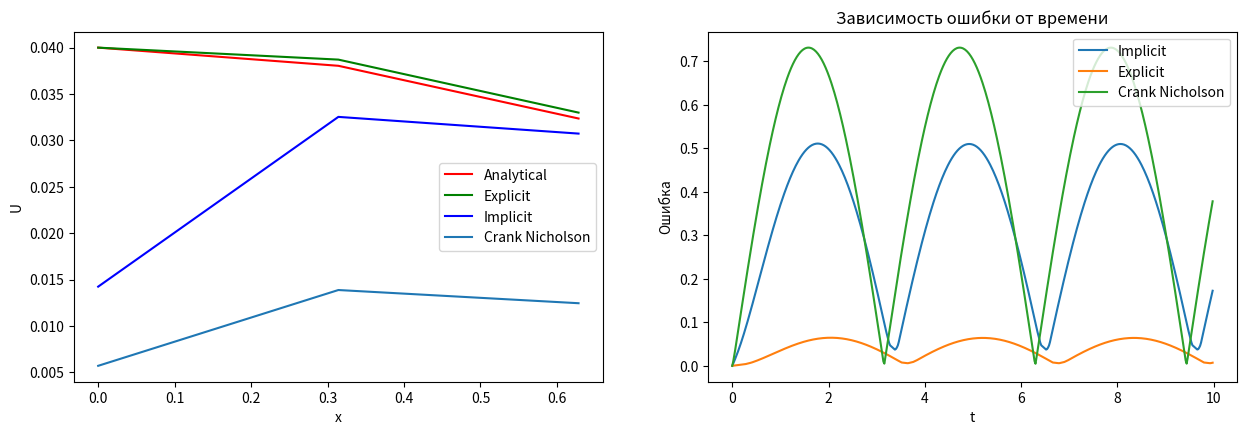

Python code for this plot:
import numpy as np

args = {
    'l': (np.pi)/2,
    'Psi': lambda x: np.sin(0),
    'Function': lambda x, t: np.cos(x)*(np.sin(t)+np.cos(t)),
    'Phi0': lambda t: np.sin(t),
    'PhiL': lambda t: -np.sin(t),
    'AnaliticalSolution': lambda x, t: np.sin(t)*np.cos(x),
    'type': '1-1',
    'algorithm': 'Implicit'
}

class ParabolicSolver:
    def __init__(self, args):
        functionName = ''
        for name, value in args.items():
            setattr(self, name, value)
        for word in args['algorithm'].split():
            first = word[0].upper()
            word = word[1:].lower()
            functionName += first + word
        try:
            self.SolveFunction = getattr(self, functionName)
        except:
            raise Exception("Данный тип не поддерживается, выберите Implicit, Explicit или Crank Nicholson")

    def Solve(self, N, K, T):
        self.h = self.l / N
        self.tau = T / K
        self.sigma = self.tau / (self.h ** 2)
        return self.SolveFunction(N, K, T)

    def AnaliticalSolutionMatrix(self, N, K, T):
        self.h = self.l / N;
        self.tau = T / K;
        self.u = np.zeros((K, N))
        for k in range(K):
            for j in range(N):
                self.u[k][j] = self.AnaliticalSolution(j * self.h, k * self.tau)
        return self.u

    def RunThroughMethod(self):
        size = len(self.a)
        p = np.zeros(size)
        q = np.zeros(size)
        p[0] = (-self.c[0] / self.b[0])
        q[0] = (self.d[0] / self.b[0])

        for i in range(1, size):
            p[i] = -self.c[i] / (self.b[i] + self.a[i] * p[i - 1])
            q[i] = (self.d[i] - self.a[i] * q[i - 1]) / (self.b[i] + self.a[i] * p[i - 1])

        x = np.zeros(size)
        x[-1] = q[-1]

        for i in range(size - 2, -1, -1):
            x[i] = p[i] * x[i + 1] + q[i]

        return x

    def Implicit(self, N, K, T):
        self.a = np.zeros(N)
        self.b = np.zeros(N)
        self.c = np.zeros(N)
        self.d = np.zeros(N)
        self.u = np.zeros((K, N))

        for i in range(1, N - 1):
            self.u[0][i] = self.Psi(i * self.h)
        self.u[0][-1] = 0

        for k in range(1, K):
            for j in range(1, N - 1):
                self.a[j] = self.sigma
                self.b[j] = -(1 + 2 * self.sigma)
                self.c[j] = self.sigma
                self.d[j] = -self.u[k - 1][j] - self.tau * self.Function(j * self.h, k * self.tau)

            self.a[0] = 0
            self.b[0] = -(1 + 2 * self.sigma)
            self.c[0] = self.sigma
            self.a[-1] = self.sigma
            self.b[-1] = -(1 + 2 * self.sigma)
            self.c[-1] = 0

            if self.type == '1-1':
                self.d[0] = -(self.u[k - 1][0] + self.sigma * self.Phi0(k * self.tau))
                self.d[-1] = -(self.u[k - 1][-1] + self.sigma * self.PhiL(k * self.tau))

            elif self.type == '2-2':
                self.d[0] = -(self.u[k - 1][0] + self.sigma * self.Phi0(k * self.tau)) - self.tau * self.Function(0, k * self.tau)
                self.d[-1] = -(self.u[k - 1][-1] + self.sigma * self.PhiL(k * self.tau)) - self.tau * self.Function((N - 1) * self.h, k * self.tau)

            elif self.type == '2-3':
                self.d[0] = -((1 - self.sigma) * self.u[k - 1][1] + self.sigma / 2 * self.u[k - 1][0]) - self.tau * Function(0, k * self.tau) - self.sigma * self.Phi0(k * self.tau)
                self.d[-1] = self.PhiL(k * self.tau) + self.Function((N - 1) * self.h, k * self.tau) * self.h / (2 * self.tau) * self.u[k - 1][-1]

            self.u[k] = self.RunThroughMethod()

        return self.u

    def Explicit(self, N, K, T):
        self.u = np.zeros((K, N))
        for j in range(1, N - 1):
            self.u[0][j] = self.Psi(j * self.h)

        for k in range(1, K):
            self.u[k][0] = self.Phi0(k * self.tau)
            for j in range(1, N - 1):
                self.u[k][j] = self.sigma * self.u[k - 1][j + 1] + (1 - 2 * self.sigma) * self.u[k - 1][j] + self.sigma * self.u[k - 1][j - 1] + self.tau * self.Function(j * self.h, k * self.tau)

            if self.type == '1-1':
                self.u[k][-1] = self.u[k][-2] + self.PhiL(k * self.tau) * self.h
            elif self.type == '2-2':
                self.u[k][-1] = self.PhiL(k * self.tau)
            elif self.type == '2-3':
                self.u[k][-1] = (self.PhiL(k * self.tau) + self.u[k][-2] / self.h + 2 * self.tau * self.u[k - 1][-1] / self.h) / (1 / self.h + 2 * self.tau / self.h)

        return self.u

    def CrankNicholson(self, N, K, T):
        theta = 0.5
        self.a = np.zeros(N)
        self.b = np.zeros(N)
        self.c = np.zeros(N)
        self.d = np.zeros(N)
        uImplisit = np.zeros(N)
        self.u = np.zeros((K, N))
        for j in range(1, N - 1):
            self.u[0][j] = self.Psi(j * self.h)

        for k in range(1, K):
            for j in range(1, N - 1):
                self.a[j] = self.sigma
                self.b[j] = -(1 + 2 * self.sigma)
                self.c[j] = self.sigma
                self.d[j] = -self.u[k - 1][j] - self.tau * self.Function(j * self.h, k * self.tau)

            self.a[0] = 0
            self.b[0] = -(1 + 2 * self.sigma)
            self.c[0] = self.sigma
            self.a[-1] = self.sigma
            self.b[-1] = -(1 + 2 * self.sigma)
            self.c[-1] = 0

            if self.type == '1-1':
                self.d[0] = -(self.u[k - 1][0] + self.sigma * self.Phi0(k * self.tau))
                self.d[-1] = -(self.u[k - 1][-1] + self.sigma * self.PhiL(k * self.tau))

            elif self.type == '2-2':
                self.d[0] = -(self.u[k - 1][0] + self.sigma * self.Phi0(k * self.tau)) - self.tau * self.Function(0, k * self.tau)
                self.d[-1] = -(self.u[k - 1][-1] + self.sigma * self.PhiL(k * self.tau)) - self.tau * self.Function((N - 1) * self.h, k * self.tau)

            elif self.type == '2-3':
                self.d[0] = -((1 - self.sigma) * self.u[k - 1][1] + self.sigma / 2 * self.u[k - 1][0]) - self.tau * Function(0, k * self.tau) - self.sigma * self.Phi0(k * self.tau)
                self.d[-1] = self.PhiL(k * self.tau) + self.Function((N - 1) * self.h, k * self.tau) * self.h / (2 * self.tau) * self.u[k - 1][-1]

            uImplisit = self.RunThroughMethod()

            uExplisit = np.zeros(N)
            for j in range(1, N - 1):
                uImplisit[j] = self.sigma * self.u[k - 1][j + 1] + (1 - 2 * self.sigma) * self.u[k - 1][j] + self.sigma * self.u[k - 1][j - 1] + self.tau * self.Function(j * self.h, k * self.tau)

            if self.type == '1-1':
                uImplisit[-1] = self.u[k][-2] + self.PhiL(k * self.tau) * self.h
            elif self.type == '2-2':
                uImplisit[-1] = self.PhiL(k * self.tau)
            elif self.type == '2-3':
                uImplisit[-1] = (self.PhiL(k * self.tau) + self.u[k][-2] / self.h + 2 * self.tau * self.u[k - 1][-1] / self.h) / (1 / self.h + 2 * self.tau / self.h)

            for j in range(N):
                self.u[k][j] = theta * uImplisit[j] + (1 - theta) * uExplisit[j]

        return self.u

algorithms = ('Implicit', 'Explicit', 'Crank Nicholson')
T, K, N = 10, 500, 5

answers = dict()
solver = ParabolicSolver(args)
analytic = solver.AnaliticalSolutionMatrix(N, K, T)
answers['Analytic'] = analytic
for algorithm in algorithms:
    args['algorithm'] = algorithm
    solver = ParabolicSolver(args)
    numeric = solver.Solve(N, K, T)
    answers[algorithm] = numeric

import matplotlib.pyplot as plt


def GetError(numeric, analytic):
    err = []
    error = [[abs(i - j) for i, j in zip(x, y)] for x, y in zip(numeric, analytic)]
    for i in range(len(error)):
        tmp = 0
        for j in error[i]:
            tmp += j
        err.append(tmp / len(error[i]))
    return err

def Draw2DCharts(answers, N, K, T, time=2):
    x = np.arange(0, np.pi / 2, np.pi / 2 / N)
    t = np.arange(0, T, T / K)
    z1 = np.array(answers['Analytic'])
    z2 = np.array(answers['Explicit'])
    z3 = np.array(answers['Implicit'])
    z4 = np.array(answers['Crank Nicholson'])

    figure = plt.figure(figsize=(15, 10))
    axes = figure.add_subplot(221)
    plt.plot(x[0:-2], z1[time][0:-2], color='r', label='Analytical')
    plt.plot(x[0:-2], z2[time][0:-2], color='g', label='Explicit')
    plt.plot(x[0:-2], z3[time][0:-2], color='b', label='Implicit')
    plt.plot(x[0:-2], z4[time][0:-2], label='Crank Nicholson')
    plt.legend(loc='best')
    plt.ylabel('U')
    plt.xlabel('x')
    axes = figure.add_subplot(222)
    plt.title('Зависимость ошибки от времени')
    for method in algorithms:
        plt.plot(t, GetError(answers[method], answers['Analytic']), label=method)
    plt.legend(loc='best')
    plt.ylabel('Ошибка')
    plt.xlabel('t')
    plt.show()

Draw2DCharts(answers, N, K, T)